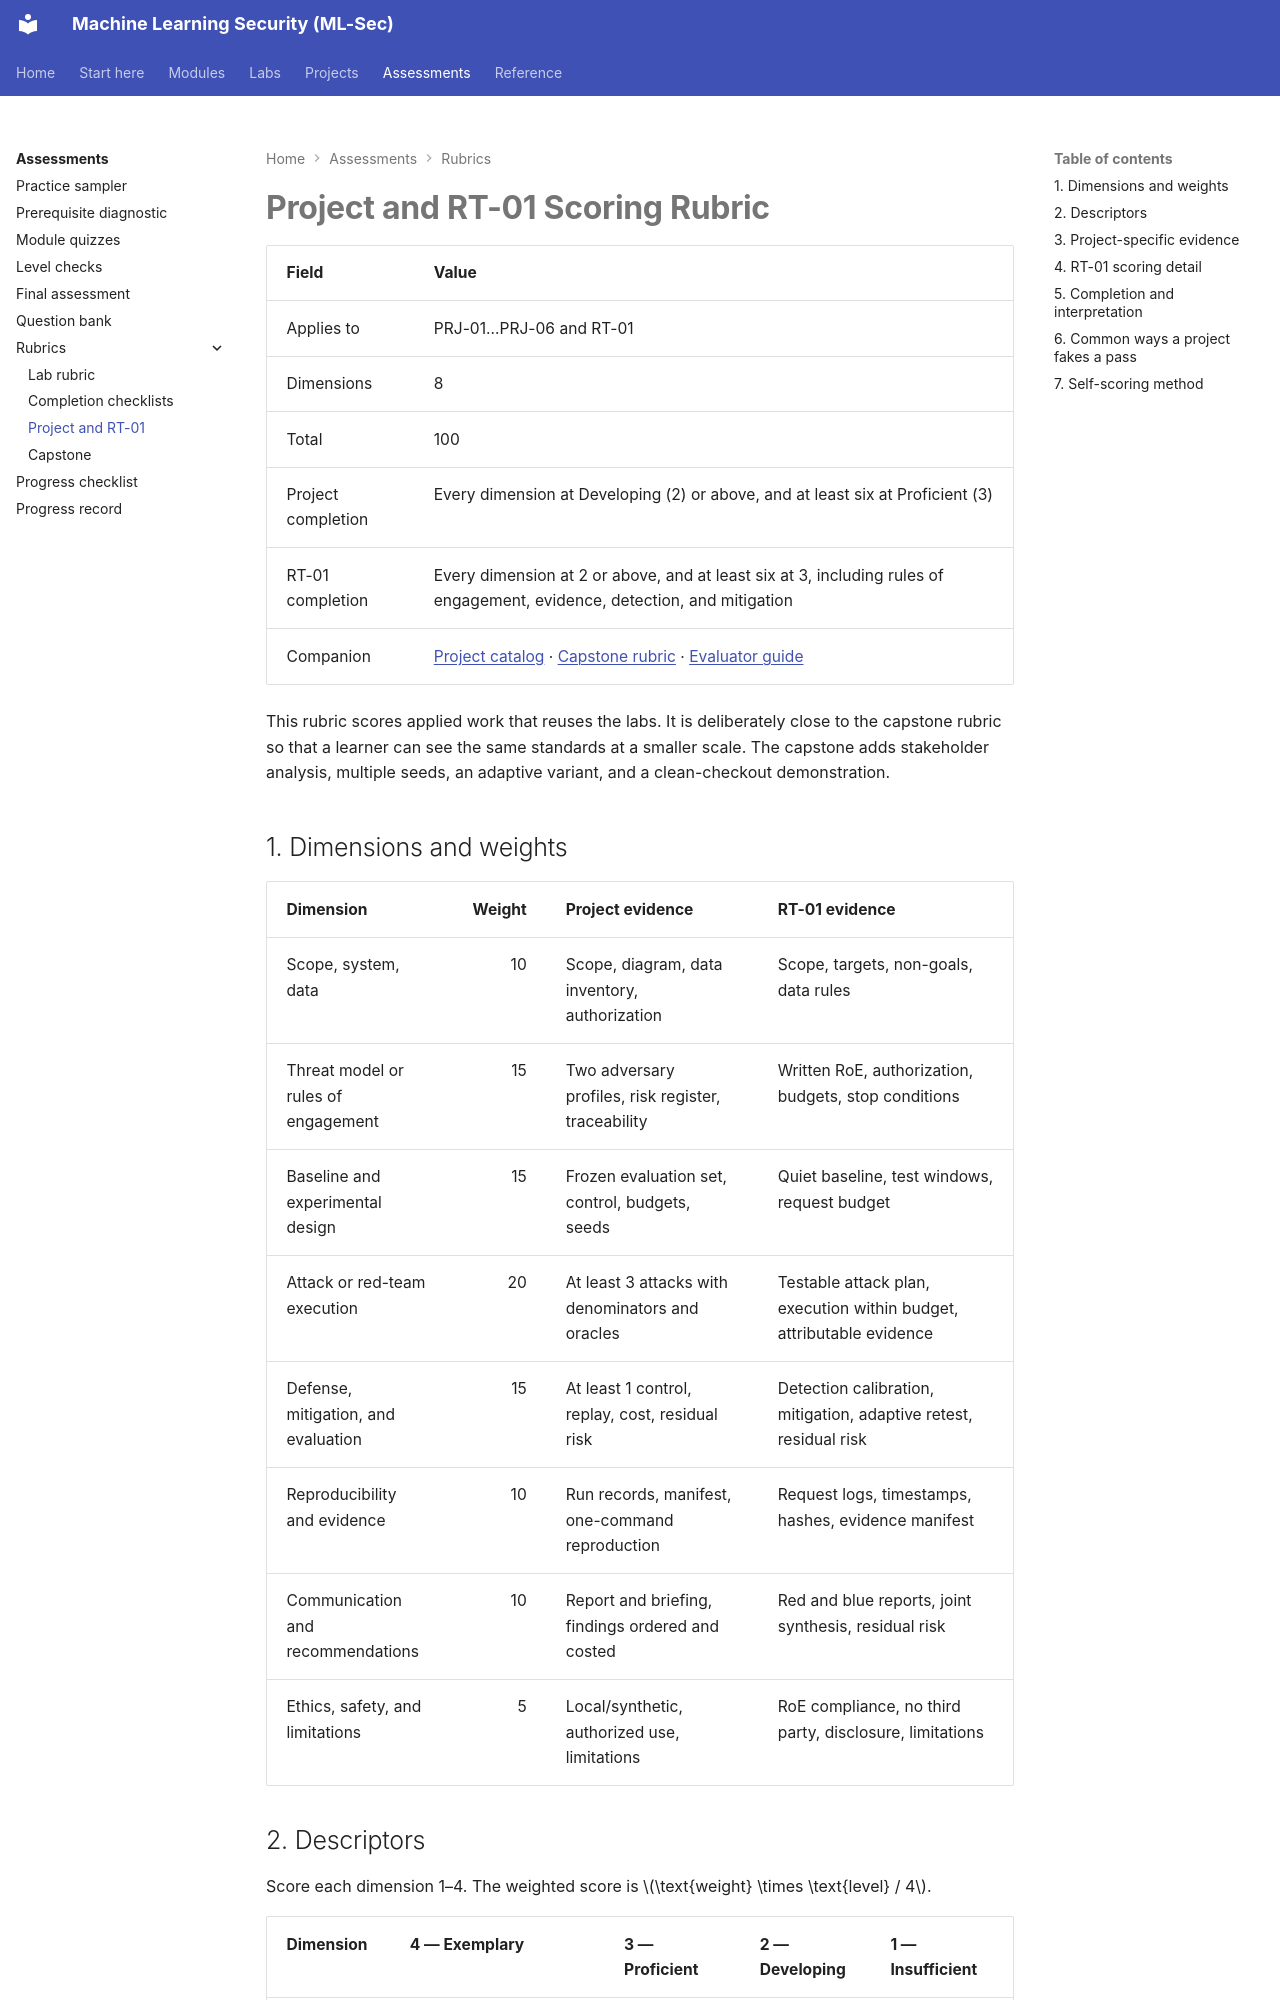

repository: nadeem-majeedch/MLSec · page: assessments/rubrics/project-rubric/index.html · generator: mkdocs

# Project and RT-01 Scoring Rubric

| Field | Value |
|---|---|
| Applies to | PRJ-01…PRJ-06 and RT-01 |
| Dimensions | 8 |
| Total | 100 |
| Project completion | Every dimension at Developing (2) or above, and at least six at Proficient (3) |
| RT-01 completion | Every dimension at 2 or above, and at least six at 3, including rules of engagement, evidence, detection, and mitigation |
| Companion | [Project catalog](../../project-catalog.md) · [Capstone rubric](capstone-rubric.md) · [Evaluator guide](../../projects/evaluator-guide.md) |

This rubric scores applied work that reuses the labs. It is deliberately close to the capstone rubric so that a learner can see the same standards at a smaller scale. The capstone adds stakeholder analysis, multiple seeds, an adaptive variant, and a clean-checkout demonstration.

## 1. Dimensions and weights

| Dimension | Weight | Project evidence | RT-01 evidence |
|---|---:|---|---|
| Scope, system, data | 10 | Scope, diagram, data inventory, authorization | Scope, targets, non-goals, data rules |
| Threat model or rules of engagement | 15 | Two adversary profiles, risk register, traceability | Written RoE, authorization, budgets, stop conditions |
| Baseline and experimental design | 15 | Frozen evaluation set, control, budgets, seeds | Quiet baseline, test windows, request budget |
| Attack or red-team execution | 20 | At least 3 attacks with denominators and oracles | Testable attack plan, execution within budget, attributable evidence |
| Defense, mitigation, and evaluation | 15 | At least 1 control, replay, cost, residual risk | Detection calibration, mitigation, adaptive retest, residual risk |
| Reproducibility and evidence | 10 | Run records, manifest, one-command reproduction | Request logs, timestamps, hashes, evidence manifest |
| Communication and recommendations | 10 | Report and briefing, findings ordered and costed | Red and blue reports, joint synthesis, residual risk |
| Ethics, safety, and limitations | 5 | Local/synthetic, authorized use, limitations | RoE compliance, no third party, disclosure, limitations |
